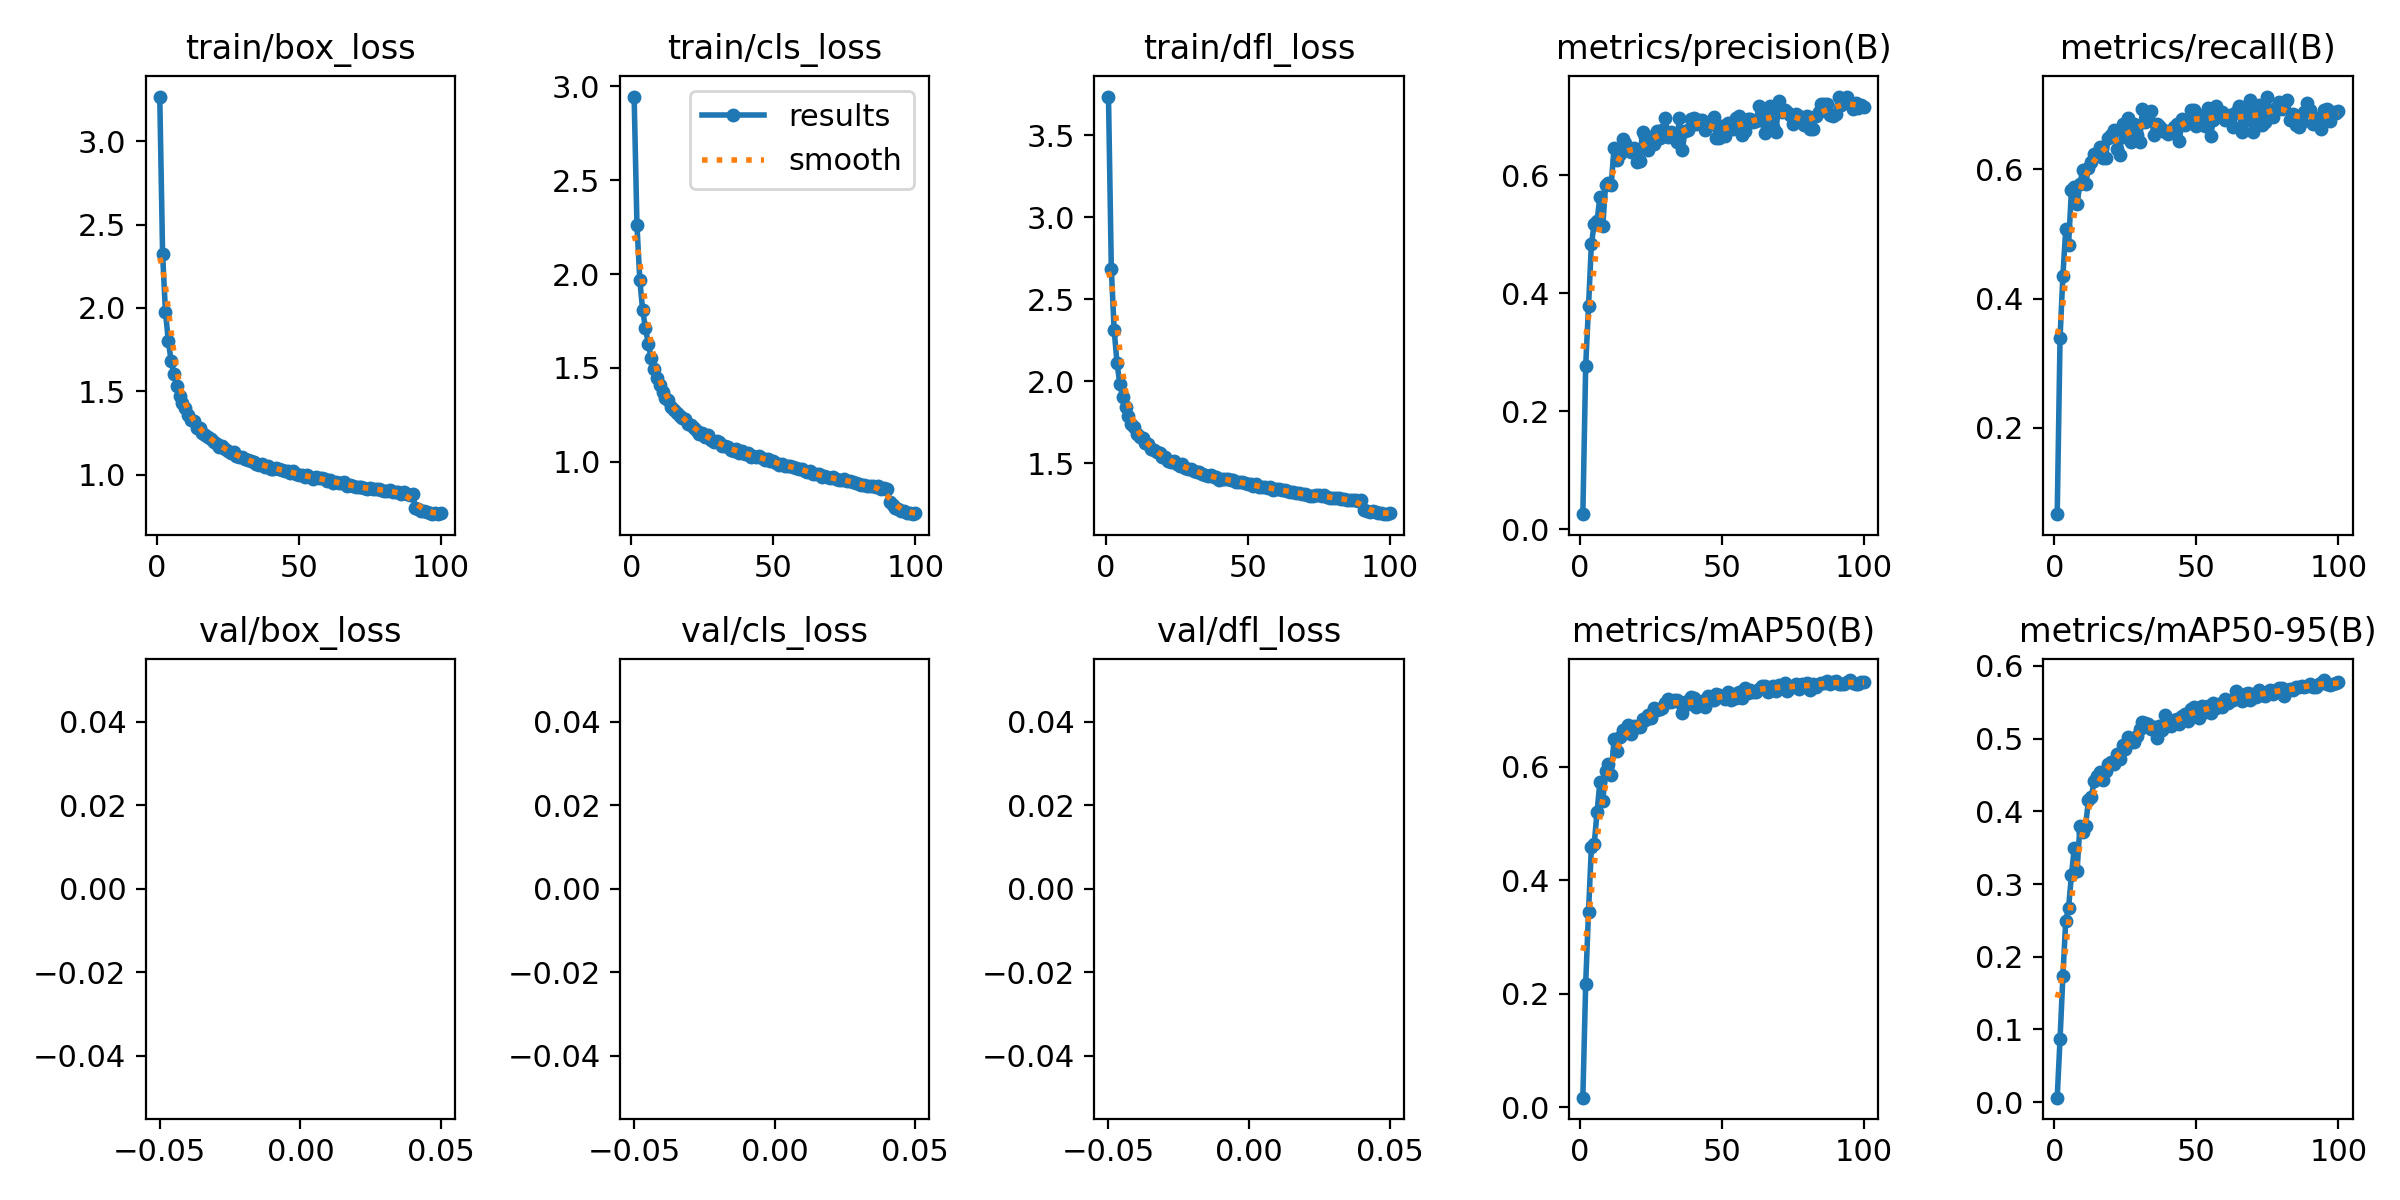

Data behind this chart, as committed beside it:
epoch, train/box_loss, train/cls_loss, train/dfl_loss, metrics/precision(B), metrics/recall(B), metrics/mAP50(B), metrics/mAP50-95(B), val/box_loss, val/cls_loss, val/dfl_loss, lr/pg0, lr/pg1, lr/pg2
1, 3.269, 2.946, 3.737, 0.02587, 0.06624, 0.01653, 0.00618, nan, nan, nan, 0.0006616, 0.0006616, 0.0006616
2, 2.324, 2.26, 2.687, 0.277, 0.3387, 0.2173, 0.08698, nan, nan, nan, 0.001315, 0.001315, 0.001315
3, 1.978, 1.969, 2.313, 0.3776, 0.4355, 0.3445, 0.1731, nan, nan, nan, 0.001955, 0.001955, 0.001955
4, 1.804, 1.807, 2.114, 0.4827, 0.5069, 0.4574, 0.2494, nan, nan, nan, 0.001941, 0.001941, 0.001941
5, 1.682, 1.712, 1.984, 0.5172, 0.4833, 0.463, 0.2672, nan, nan, nan, 0.001921, 0.001921, 0.001921
6, 1.601, 1.626, 1.904, 0.522, 0.5674, 0.5198, 0.312, nan, nan, nan, 0.001901, 0.001901, 0.001901
7, 1.529, 1.554, 1.844, 0.5632, 0.5733, 0.5727, 0.3491, nan, nan, nan, 0.001881, 0.001881, 0.001881
8, 1.473, 1.492, 1.792, 0.5133, 0.5461, 0.5386, 0.3183, nan, nan, nan, 0.001861, 0.001861, 0.001861
9, 1.432, 1.446, 1.74, 0.5825, 0.5778, 0.5918, 0.3801, nan, nan, nan, 0.001842, 0.001842, 0.001842
10, 1.4, 1.409, 1.723, 0.5861, 0.5987, 0.6045, 0.3713, nan, nan, nan, 0.001822, 0.001822, 0.001822
11, 1.36, 1.369, 1.681, 0.5839, 0.5779, 0.5859, 0.3803, nan, nan, nan, 0.001802, 0.001802, 0.001802
12, 1.329, 1.341, 1.66, 0.6465, 0.6014, 0.6483, 0.4154, nan, nan, nan, 0.001782, 0.001782, 0.001782
13, 1.319, 1.33, 1.655, 0.626, 0.6106, 0.6272, 0.4203, nan, nan, nan, 0.001762, 0.001762, 0.001762
14, 1.28, 1.291, 1.627, 0.6351, 0.6239, 0.6526, 0.4413, nan, nan, nan, 0.001743, 0.001743, 0.001743
15, 1.278, 1.278, 1.617, 0.6607, 0.6237, 0.6638, 0.4484, nan, nan, nan, 0.001723, 0.001723, 0.001723
16, 1.251, 1.257, 1.591, 0.6537, 0.6348, 0.6592, 0.4546, nan, nan, nan, 0.001703, 0.001703, 0.001703
17, 1.238, 1.245, 1.581, 0.6424, 0.6169, 0.6729, 0.4429, nan, nan, nan, 0.001683, 0.001683, 0.001683
18, 1.227, 1.234, 1.57, 0.6398, 0.6181, 0.657, 0.4557, nan, nan, nan, 0.001663, 0.001663, 0.001663
19, 1.216, 1.228, 1.564, 0.6463, 0.6485, 0.6712, 0.4649, nan, nan, nan, 0.001644, 0.001644, 0.001644
20, 1.195, 1.204, 1.541, 0.6219, 0.6526, 0.6698, 0.4673, nan, nan, nan, 0.001624, 0.001624, 0.001624
21, 1.182, 1.197, 1.537, 0.6237, 0.6601, 0.6698, 0.4648, nan, nan, nan, 0.001604, 0.001604, 0.001604
22, 1.167, 1.18, 1.516, 0.6728, 0.6313, 0.6841, 0.4794, nan, nan, nan, 0.001584, 0.001584, 0.001584
23, 1.169, 1.162, 1.51, 0.6645, 0.6219, 0.6822, 0.4726, nan, nan, nan, 0.001564, 0.001564, 0.001564
24, 1.155, 1.149, 1.512, 0.6428, 0.6699, 0.6906, 0.4907, nan, nan, nan, 0.001545, 0.001545, 0.001545
25, 1.141, 1.152, 1.497, 0.6645, 0.6503, 0.6855, 0.486, nan, nan, nan, 0.001525, 0.001525, 0.001525
26, 1.13, 1.133, 1.483, 0.652, 0.6792, 0.7027, 0.502, nan, nan, nan, 0.001505, 0.001505, 0.001505
27, 1.135, 1.142, 1.495, 0.6753, 0.6429, 0.7004, 0.4954, nan, nan, nan, 0.001485, 0.001485, 0.001485
28, 1.109, 1.113, 1.471, 0.662, 0.6699, 0.7005, 0.4955, nan, nan, nan, 0.001465, 0.001465, 0.001465
29, 1.103, 1.107, 1.468, 0.6755, 0.6526, 0.7039, 0.5034, nan, nan, nan, 0.001446, 0.001446, 0.001446
30, 1.104, 1.109, 1.463, 0.6973, 0.6417, 0.7119, 0.5127, nan, nan, nan, 0.001426, 0.001426, 0.001426
31, 1.096, 1.103, 1.456, 0.6642, 0.6926, 0.7181, 0.5236, nan, nan, nan, 0.001406, 0.001406, 0.001406
32, 1.085, 1.081, 1.448, 0.6722, 0.6728, 0.7141, 0.5219, nan, nan, nan, 0.001386, 0.001386, 0.001386
33, 1.084, 1.083, 1.447, 0.662, 0.6832, 0.7173, 0.5195, nan, nan, nan, 0.001366, 0.001366, 0.001366
34, 1.077, 1.079, 1.437, 0.6562, 0.6907, 0.7177, 0.5128, nan, nan, nan, 0.001347, 0.001347, 0.001347
35, 1.065, 1.064, 1.43, 0.6959, 0.6526, 0.7136, 0.5161, nan, nan, nan, 0.001327, 0.001327, 0.001327
36, 1.057, 1.059, 1.422, 0.6421, 0.6705, 0.695, 0.5003, nan, nan, nan, 0.001307, 0.001307, 0.001307
37, 1.065, 1.066, 1.426, 0.6752, 0.6671, 0.7136, 0.5173, nan, nan, nan, 0.001287, 0.001287, 0.001287
38, 1.045, 1.045, 1.416, 0.6767, 0.6619, 0.7095, 0.5113, nan, nan, nan, 0.001267, 0.001267, 0.001267
39, 1.053, 1.055, 1.417, 0.6946, 0.6578, 0.7225, 0.5326, nan, nan, nan, 0.001248, 0.001248, 0.001248
40, 1.036, 1.039, 1.401, 0.6972, 0.6544, 0.7205, 0.5201, nan, nan, nan, 0.001228, 0.001228, 0.001228
41, 1.033, 1.045, 1.403, 0.6861, 0.659, 0.7056, 0.5181, nan, nan, nan, 0.001208, 0.001208, 0.001208
42, 1.041, 1.028, 1.402, 0.6935, 0.6647, 0.7141, 0.5253, nan, nan, nan, 0.001188, 0.001188, 0.001188
43, 1.035, 1.032, 1.402, 0.6925, 0.6706, 0.7157, 0.5272, nan, nan, nan, 0.001168, 0.001168, 0.001168
44, 1.024, 1.027, 1.396, 0.6766, 0.6435, 0.7051, 0.5195, nan, nan, nan, 0.001149, 0.001149, 0.001149
45, 1.021, 1.029, 1.399, 0.6883, 0.678, 0.7248, 0.5306, nan, nan, nan, 0.001129, 0.001129, 0.001129
46, 1.021, 1.021, 1.387, 0.6864, 0.6682, 0.7176, 0.5343, nan, nan, nan, 0.001109, 0.001109, 0.001109
47, 1.008, 1.011, 1.388, 0.6988, 0.6722, 0.7175, 0.5239, nan, nan, nan, 0.001089, 0.001089, 0.001089
48, 1.022, 1.016, 1.385, 0.6619, 0.6924, 0.7277, 0.541, nan, nan, nan, 0.001069, 0.001069, 0.001069
49, 1.002, 1.003, 1.378, 0.6632, 0.6918, 0.7264, 0.5432, nan, nan, nan, 0.00105, 0.00105, 0.00105
50, 1, 1.003, 1.373, 0.6827, 0.6668, 0.7228, 0.5398, nan, nan, nan, 0.00103, 0.00103, 0.00103
51, 0.9963, 0.9925, 1.371, 0.6653, 0.6837, 0.7197, 0.5281, nan, nan, nan, 0.00101, 0.00101, 0.00101
52, 0.9855, 0.9814, 1.359, 0.6879, 0.6763, 0.7305, 0.5444, nan, nan, nan, 0.0009902, 0.0009902, 0.0009902
53, 0.9992, 0.9882, 1.373, 0.6812, 0.6672, 0.7165, 0.5367, nan, nan, nan, 0.0009704, 0.0009704, 0.0009704
54, 0.9824, 0.9782, 1.355, 0.6775, 0.6941, 0.7276, 0.5451, nan, nan, nan, 0.0009506, 0.0009506, 0.0009506
55, 0.9739, 0.9752, 1.355, 0.6958, 0.6521, 0.7202, 0.5354, nan, nan, nan, 0.0009308, 0.0009308, 0.0009308
56, 0.9881, 0.9764, 1.358, 0.7001, 0.6764, 0.7308, 0.5496, nan, nan, nan, 0.000911, 0.000911, 0.000911
57, 0.9767, 0.9716, 1.351, 0.6686, 0.6982, 0.7205, 0.5417, nan, nan, nan, 0.0008912, 0.0008912, 0.0008912
58, 0.9764, 0.9667, 1.356, 0.6744, 0.6889, 0.7375, 0.5472, nan, nan, nan, 0.0008714, 0.0008714, 0.0008714
59, 0.9712, 0.9617, 1.34, 0.6956, 0.6883, 0.7303, 0.5436, nan, nan, nan, 0.0008516, 0.0008516, 0.0008516
60, 0.9616, 0.9588, 1.342, 0.6948, 0.6766, 0.7353, 0.5541, nan, nan, nan, 0.0008318, 0.0008318, 0.0008318
... 40 more rows
